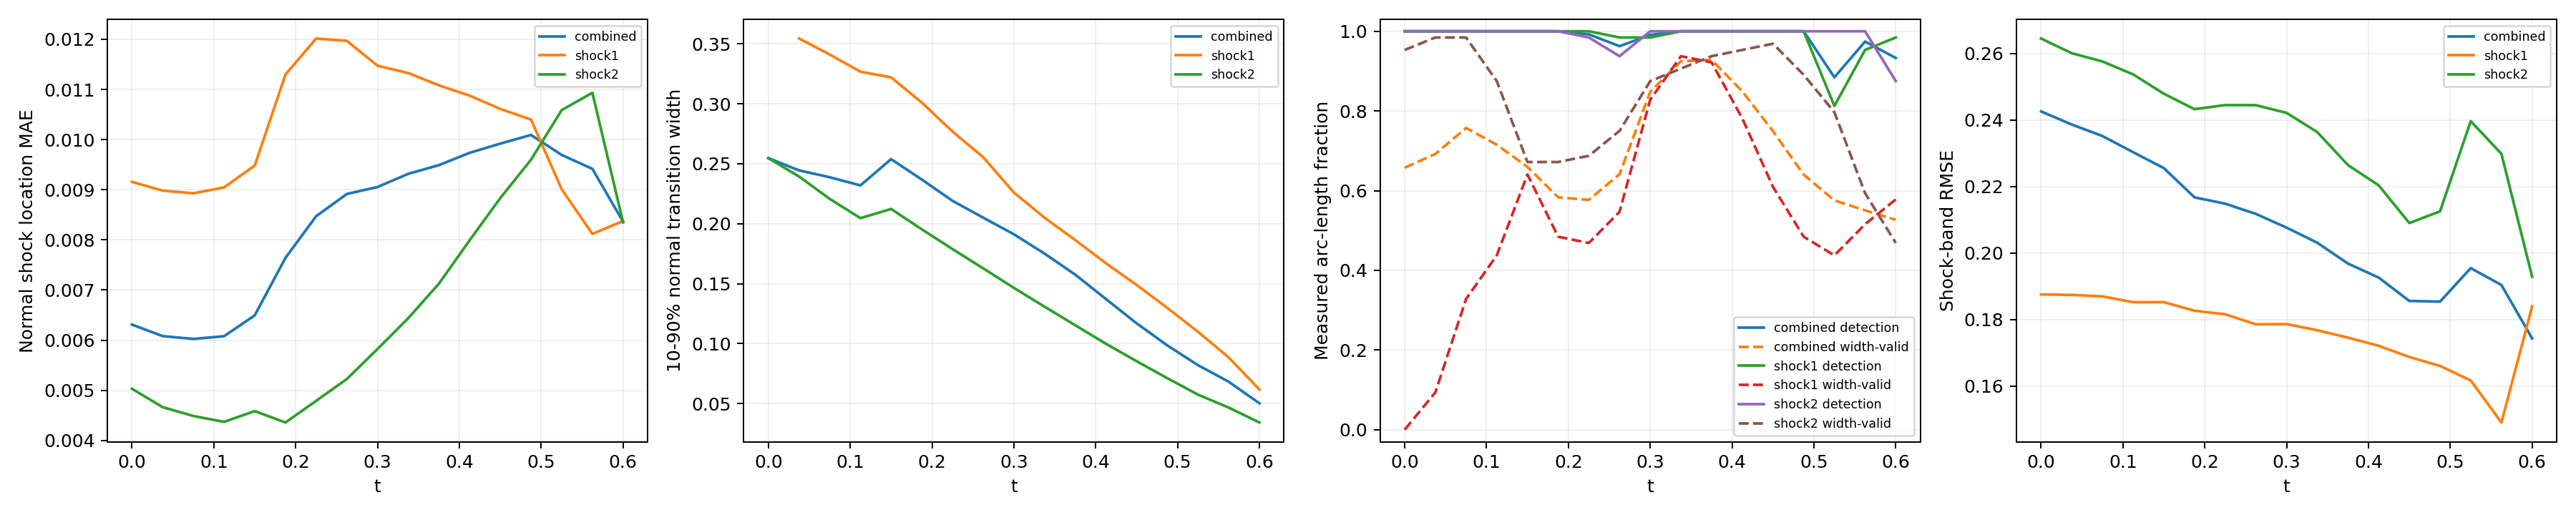

Values plotted in this chart, from the file beside it:
time_index, time, branch, line_length, sample_count, detected_samples, detection_rate, location_mae, location_rmse, location_max, multiple_crossing_rate, width_valid_samples, width_valid_rate, width_mean, width_max, width_underresolved_rate, window_underresolved_rate, shock_band_rmse, shock_band_point_count, shock_band_point_fraction, shock_band_geometry_error_bound
0, 0.0, combined, 2.16, 128, 128, 1.0, 0.006311, 0.007935, 0.01801, 0.0, 61, 0.6574, 0.2547, 0.3641, 0.0, 0.01078, 0.2426, 144, 0.1322, 6.658424289029292e-08
0, 0.0, shock1, 0.6702, 64, 64, 1.0, 0.009156, 0.01023, 0.01748, 0.0, 0, 0.0, , , , 0.0, 0.1876, 46, 0.04224, 1.3947514306706027e-08
0, 0.0, shock2, 1.49, 64, 64, 1.0, 0.005031, 0.006649, 0.01801, 0.0, 61, 0.9531, 0.2547, 0.3641, 0.0, 0.01562, 0.2645, 98, 0.08999, 6.658424289029292e-08
1, 0.0375, combined, 2.218, 128, 128, 1.0, 0.006082, 0.007651, 0.01757, 0.0, 69, 0.6921, 0.2445, 0.3581, 0.0, 0.0105, 0.2387, 146, 0.1341, 6.669404738752308e-08
1, 0.0375, shock1, 0.7278, 64, 64, 1.0, 0.008983, 0.01021, 0.01757, 0.0, 6, 0.09375, 0.3544, 0.3581, 0.0, 0.0, 0.1874, 48, 0.04408, 1.6558067342786713e-08
1, 0.0375, shock2, 1.49, 64, 64, 1.0, 0.004665, 0.006022, 0.01605, 0.0, 63, 0.9844, 0.2393, 0.349, 0.0, 0.01562, 0.2601, 98, 0.08999, 6.669404738752308e-08
2, 0.075, combined, 2.279, 128, 128, 1.0, 0.006025, 0.007616, 0.0178, 0.0, 84, 0.7573, 0.2387, 0.3653, 0.06747, 0.01022, 0.2352, 145, 0.1331, 6.681307982999892e-08
2, 0.075, shock1, 0.7888, 64, 64, 1.0, 0.008929, 0.01029, 0.0178, 0.0, 21, 0.3281, 0.341, 0.3653, 0.0, 0.0, 0.187, 51, 0.04683, 1.963948670576033e-08
2, 0.075, shock2, 1.491, 64, 64, 1.0, 0.004489, 0.005719, 0.01377, 0.0, 63, 0.9844, 0.2207, 0.3278, 0.07937, 0.01562, 0.2576, 94, 0.08632, 6.681307982999892e-08
3, 0.1125, combined, 2.349, 128, 128, 1.0, 0.006079, 0.007742, 0.01808, 0.0, 84, 0.7152, 0.2319, 0.362, 0.1248, 0.009918, 0.2304, 154, 0.1414, 6.694178865908054e-08
3, 0.1125, shock1, 0.8579, 64, 64, 1.0, 0.009047, 0.01052, 0.01808, 0.0, 28, 0.4375, 0.3267, 0.362, 0.0, 0.0, 0.1853, 58, 0.05326, 2.3516953617757946e-08
3, 0.1125, shock2, 1.491, 64, 64, 1.0, 0.004372, 0.00554, 0.01422, 0.0, 56, 0.875, 0.2046, 0.3067, 0.1607, 0.01562, 0.2538, 96, 0.08815, 6.694178865908054e-08
4, 0.15, combined, 2.445, 128, 128, 1.0, 0.006495, 0.008232, 0.01836, 0.0, 84, 0.6597, 0.2538, 0.3692, 0.0, 0.01906, 0.2256, 159, 0.146, 6.708067720449737e-08
4, 0.15, shock1, 0.9534, 64, 64, 1.0, 0.009482, 0.01112, 0.01836, 0.0, 41, 0.6406, 0.322, 0.3692, 0.0, 0.0, 0.1853, 62, 0.05693, 2.9281827917085644e-08
4, 0.15, shock2, 1.492, 64, 64, 1.0, 0.004586, 0.005667, 0.01616, 0.0, 43, 0.6719, 0.2123, 0.2849, 0.0, 0.03125, 0.2479, 97, 0.08907, 6.708067720449737e-08
5, 0.1875, combined, 2.771, 128, 128, 1.0, 0.00764, 0.009732, 0.01855, 0.0, 74, 0.5832, 0.2368, 0.3464, 0.0, 0.0, 0.2168, 182, 0.1671, 6.409417506930003e-08
5, 0.1875, shock1, 1.31, 64, 64, 1.0, 0.0113, 0.01294, 0.01855, 0.0, 31, 0.4844, 0.301, 0.3464, 0.0, 0.0, 0.1827, 86, 0.07897, 5.217628388861462e-08
5, 0.1875, shock2, 1.46, 64, 64, 1.0, 0.004359, 0.005431, 0.01103, 0.0, 43, 0.6719, 0.1953, 0.2641, 0.0, 0.0, 0.2433, 96, 0.08815, 6.409417506930003e-08
6, 0.225, combined, 2.855, 128, 127, 0.9923, 0.008472, 0.01079, 0.03031, 0.0, 74, 0.5769, 0.2191, 0.3234, 0.09373, 0.007725, 0.2149, 187, 0.1717, 6.354124201920975e-08
6, 0.225, shock1, 1.444, 64, 64, 1.0, 0.01201, 0.01398, 0.03031, 0.0, 30, 0.4688, 0.2768, 0.3234, 0.0, 0.0, 0.1816, 95, 0.08724, 6.354124201920975e-08
6, 0.225, shock2, 1.412, 64, 63, 0.9844, 0.00479, 0.005846, 0.01214, 0.0, 44, 0.6875, 0.1788, 0.2431, 0.1591, 0.01562, 0.2445, 92, 0.08448, 5.975755905716501e-08
7, 0.2625, combined, 2.797, 128, 123, 0.9626, 0.008915, 0.0113, 0.03167, 0.0, 83, 0.6413, 0.2051, 0.3005, 0.1246, 0.04578, 0.2118, 185, 0.1699, 6.845930280463765e-08
7, 0.2625, shock1, 1.497, 64, 63, 0.9844, 0.01197, 0.01411, 0.03167, 0.0, 35, 0.5469, 0.2554, 0.3005, 0.0, 0.03125, 0.1786, 99, 0.09091, 6.845930280463765e-08
7, 0.2625, shock2, 1.301, 64, 60, 0.9375, 0.005226, 0.006459, 0.01325, 0.0, 48, 0.75, 0.1628, 0.2219, 0.2292, 0.0625, 0.2445, 86, 0.07897, 5.124180803408787e-08
8, 0.3, combined, 2.592, 128, 127, 0.991, 0.009054, 0.0113, 0.02469, 0.0, 109, 0.848, 0.1912, 0.2789, 0.1485, 0.008997, 0.2077, 167, 0.1534, 6.736119881787938e-08
8, 0.3, shock1, 1.492, 64, 63, 0.9844, 0.01147, 0.01357, 0.02469, 0.0, 53, 0.8281, 0.226, 0.2789, 0.0, 0.01562, 0.1787, 97, 0.08907, 6.736119881787938e-08
8, 0.3, shock2, 1.1, 64, 64, 1.0, 0.005824, 0.007225, 0.01442, 0.0, 56, 0.875, 0.1465, 0.1999, 0.3393, 0.0, 0.2422, 70, 0.06428, 3.797078142723151e-08
9, 0.3375, combined, 2.531, 128, 128, 1.0, 0.009317, 0.01159, 0.02417, 0.0, 118, 0.9247, 0.1751, 0.2552, 0.1667, 0.0, 0.2031, 165, 0.1515, 6.662424470158782e-08
9, 0.3375, shock1, 1.49, 64, 64, 1.0, 0.01133, 0.01351, 0.02417, 0.0, 60, 0.9375, 0.205, 0.2552, 0.0, 0.0, 0.1768, 98, 0.08999, 6.662424470158782e-08
9, 0.3375, shock2, 1.04, 64, 64, 1.0, 0.006438, 0.00808, 0.01567, 0.0, 58, 0.9063, 0.1308, 0.1783, 0.4138, 0.0, 0.2364, 67, 0.06152, 3.4063008689124375e-08
10, 0.375, combined, 2.491, 128, 128, 1.0, 0.00949, 0.0117, 0.02028, 0.0, 119, 0.9282, 0.1575, 0.2325, 0.2506, 0.01257, 0.1969, 161, 0.1478, 6.615651832254533e-08
10, 0.375, shock1, 1.489, 64, 64, 1.0, 0.01108, 0.0132, 0.02028, 0.0, 59, 0.9219, 0.1863, 0.2325, 0.0, 0.0, 0.1746, 97, 0.08907, 6.615651832254533e-08
10, 0.375, shock2, 1.002, 64, 64, 1.0, 0.007127, 0.009022, 0.01698, 0.0, 60, 0.9375, 0.1153, 0.1565, 0.6167, 0.03125, 0.2265, 64, 0.05877, 3.150907890351122e-08
11, 0.4125, combined, 2.461, 128, 128, 1.0, 0.009736, 0.0119, 0.01899, 0.0, 111, 0.8492, 0.1372, 0.2112, 0.3636, 0.01853, 0.1926, 157, 0.1442, 6.590986799439683e-08
11, 0.4125, shock1, 1.488, 64, 64, 1.0, 0.01088, 0.01295, 0.01899, 0.0, 50, 0.7813, 0.167, 0.2112, 0.0, 0.0, 0.1721, 95, 0.08724, 6.590986799439683e-08
11, 0.4125, shock2, 0.9729, 64, 64, 1.0, 0.007991, 0.01008, 0.01839, 0.0, 61, 0.9531, 0.09987, 0.1346, 0.8197, 0.04688, 0.2204, 62, 0.05693, 2.9523244347385428e-08
12, 0.45, combined, 2.436, 128, 128, 1.0, 0.009919, 0.01208, 0.01968, 0.0, 101, 0.7492, 0.1169, 0.1902, 0.5541, 0.01824, 0.1856, 163, 0.1497, 6.586163615500774e-08
12, 0.45, shock1, 1.488, 64, 64, 1.0, 0.01061, 0.01269, 0.0189, 0.0, 39, 0.6094, 0.1489, 0.1902, 0.1026, 0.0, 0.1688, 99, 0.09091, 6.586163615500774e-08
12, 0.45, shock2, 0.9479, 64, 64, 1.0, 0.008833, 0.01108, 0.01968, 0.0, 62, 0.9688, 0.08536, 0.1153, 1.0, 0.04688, 0.209, 64, 0.05877, 2.786237449379378e-08
13, 0.4875, combined, 2.414, 128, 128, 1.0, 0.01009, 0.01226, 0.02088, 0.0, 88, 0.6401, 0.09851, 0.168, 0.7742, 0.02761, 0.1854, 158, 0.1451, 6.600759578525914e-08
13, 0.4875, shock1, 1.489, 64, 64, 1.0, 0.0104, 0.01242, 0.01891, 0.0, 31, 0.4844, 0.1298, 0.168, 0.5161, 0.01563, 0.1661, 97, 0.08907, 6.600759578525914e-08
13, 0.4875, shock2, 0.9257, 64, 64, 1.0, 0.009597, 0.01199, 0.02088, 0.0, 57, 0.8906, 0.07119, 0.09628, 1.0, 0.04688, 0.2126, 61, 0.05601, 2.6416177057523397e-08
14, 0.525, combined, 2.36, 128, 116, 0.8844, 0.009694, 0.01182, 0.02143, 0.0, 79, 0.5754, 0.08203, 0.1453, 0.933, 0.01798, 0.1955, 153, 0.1405, 6.314095320379345e-08
14, 0.525, shock1, 1.455, 64, 52, 0.8125, 0.009009, 0.01098, 0.01813, 0.0, 28, 0.4375, 0.1099, 0.1453, 0.8571, 0.0, 0.1617, 94, 0.08632, 6.314095320379345e-08
14, 0.525, shock2, 0.9053, 64, 64, 1.0, 0.01059, 0.01283, 0.02143, 0.0, 51, 0.7969, 0.05748, 0.07777, 1.0, 0.04687, 0.2397, 59, 0.05418, 2.512436485592005e-08
15, 0.5625, combined, 1.972, 128, 125, 0.9742, 0.009416, 0.0115, 0.02282, 0.0, 71, 0.5507, 0.06821, 0.122, 1.0, 0.02106, 0.1904, 133, 0.1221, 3.692435790894428e-08
15, 0.5625, shock1, 1.086, 64, 61, 0.9531, 0.008119, 0.009814, 0.0167, 0.0, 33, 0.5156, 0.08844, 0.122, 1.0, 0.0, 0.1491, 72, 0.06612, 3.692435790894428e-08
15, 0.5625, shock2, 0.8862, 64, 64, 1.0, 0.01093, 0.01319, 0.02282, 0.0, 38, 0.5937, 0.04667, 0.05912, 1.0, 0.04687, 0.2298, 61, 0.05601, 2.3950028866640355e-08
16, 0.6, combined, 1.847, 128, 119, 0.933, 0.008364, 0.01027, 0.0237, 0.0, 67, 0.5267, 0.05025, 0.08865, 1.0, 0.02203, 0.1744, 111, 0.1019, 2.9741702502045213e-08
16, 0.6, shock1, 0.9787, 64, 63, 0.9844, 0.008376, 0.009665, 0.01648, 0.0, 37, 0.5781, 0.06174, 0.08865, 1.0, 0.0, 0.184, 66, 0.06061, 2.9741702502045213e-08
16, 0.6, shock2, 0.8679, 64, 56, 0.875, 0.008349, 0.01098, 0.0237, 0.0, 30, 0.4687, 0.03427, 0.04493, 1.0, 0.04688, 0.1929, 58, 0.05326, 2.286875633820104e-08
